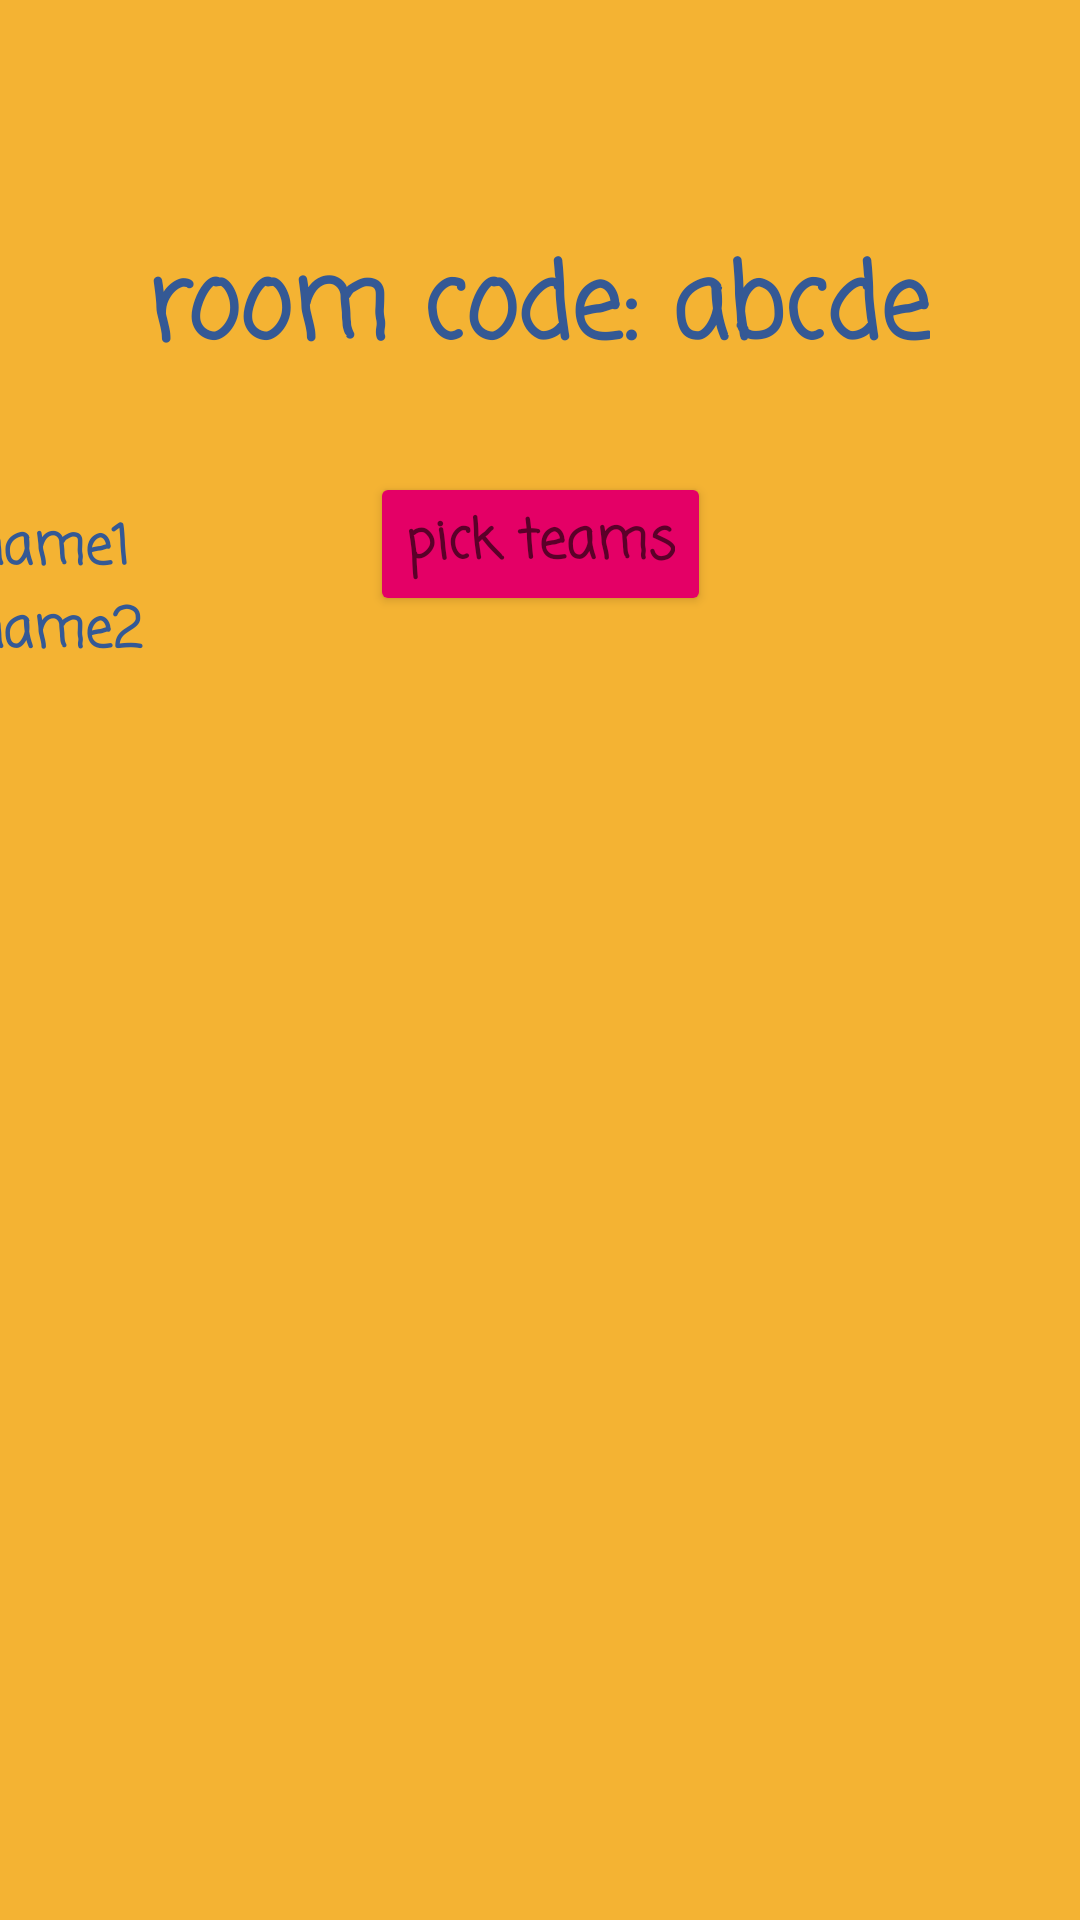

This screen was rendered from an Android layout file. Write that file and the resources it references.
<!-- AndroidManifest.xml: application theme Theme.Passasketch -->
<!-- res/layout/create_room.xml -->
<?xml version="1.0" encoding="utf-8"?>
<androidx.constraintlayout.widget.ConstraintLayout xmlns:android="http://schemas.android.com/apk/res/android"
    xmlns:app="http://schemas.android.com/apk/res-auto"
    xmlns:tools="http://schemas.android.com/tools"
    android:layout_width="match_parent"
    android:layout_height="match_parent"
    android:background="@color/gold">

    <Button
        android:id="@+id/goToPickTeams"
        android:layout_width="wrap_content"
        android:layout_height="wrap_content"
        android:fontFamily="casual"
        android:text="@string/pick_teams"
        android:textAppearance="@style/TextAppearance.AppCompat.Medium"
        android:textStyle="bold"
        app:backgroundTint="@color/hot_pink"
        app:layout_constraintBottom_toBottomOf="parent"
        app:layout_constraintEnd_toEndOf="parent"
        app:layout_constraintStart_toStartOf="parent"
        app:layout_constraintTop_toTopOf="parent"
        app:layout_constraintVertical_bias="0.266" />

    <TextView
        android:id="@+id/roomCode"
        android:layout_width="wrap_content"
        android:layout_height="wrap_content"
        android:fontFamily="casual"
        android:text="@string/room_code_abcde"
        android:textAppearance="@style/TextAppearance.AppCompat.Display1"
        android:textColor="@color/dark_blue"
        android:textStyle="bold"
        app:layout_constraintBottom_toBottomOf="parent"
        app:layout_constraintEnd_toEndOf="parent"
        app:layout_constraintHorizontal_bias="0.496"
        app:layout_constraintStart_toStartOf="parent"
        app:layout_constraintTop_toTopOf="parent"
        app:layout_constraintVertical_bias="0.132" />

    <ScrollView
        android:layout_width="380dp"
        android:layout_height="453dp"
        app:layout_constraintBottom_toBottomOf="parent"
        app:layout_constraintEnd_toEndOf="parent"
        app:layout_constraintHorizontal_bias="0.516"
        app:layout_constraintStart_toStartOf="parent"
        app:layout_constraintTop_toTopOf="parent"
        app:layout_constraintVertical_bias="0.906">

        <LinearLayout
            android:layout_width="match_parent"
            android:layout_height="wrap_content"
            android:orientation="vertical" >

            <TextView
                android:id="@+id/name1"
                android:layout_width="match_parent"
                android:layout_height="wrap_content"
                android:fontFamily="casual"
                android:text="@string/name1"
                android:textAppearance="@style/TextAppearance.AppCompat.Medium"
                android:textColor="@color/dark_blue"
                android:textStyle="bold" />

            <TextView
                android:id="@+id/name2"
                android:layout_width="match_parent"
                android:layout_height="wrap_content"
                android:fontFamily="casual"
                android:text="@string/name2"
                android:textAppearance="@style/TextAppearance.AppCompat.Medium"
                android:textColor="@color/dark_blue"
                android:textStyle="bold" />
        </LinearLayout>
    </ScrollView>

</androidx.constraintlayout.widget.ConstraintLayout>
<!-- resources referenced by this layout -->
<resources>
  <color name="dark_blue">#345995</color>
  <color name="gold">#F4B333</color>
  <color name="hot_pink">#E40066</color>
  <string name="name1">name1</string>
  <string name="name2">name2</string>
  <string name="pick_teams">pick teams</string>
  <string name="room_code_abcde">room code: abcde</string>
  <style name="Theme.Passasketch" parent="Theme.MaterialComponents.DayNight.NoActionBar">
          
          <item name="colorPrimary">@color/purple_500</item>
          <item name="colorPrimaryVariant">@color/purple_700</item>
          <item name="colorOnPrimary">@color/white</item>
          
          <item name="colorSecondary">@color/teal_200</item>
          <item name="colorSecondaryVariant">@color/teal_700</item>
          <item name="colorOnSecondary">@color/black</item>
          
          <item name="android:statusBarColor" tools:targetApi="l">?attr/colorPrimaryVariant</item>
          
      </style>
  <color name="purple_500">#FF6200EE</color>
  <color name="purple_700">#FF3700B3</color>
  <color name="white">#FFFFFFFF</color>
  <color name="teal_200">#FF03DAC5</color>
  <color name="teal_700">#FF018786</color>
  <color name="black">#FF000000</color>
</resources>
